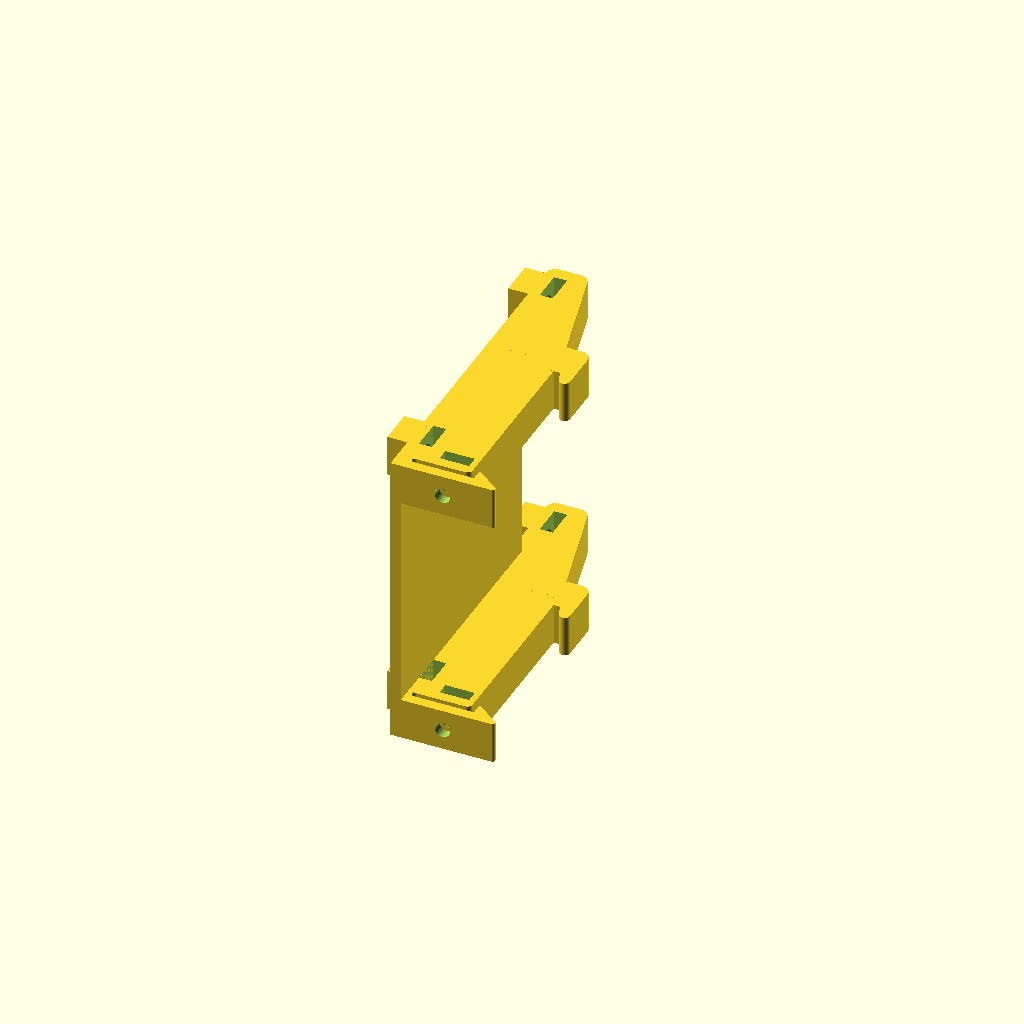
Cell 1: the model at its default parameters.
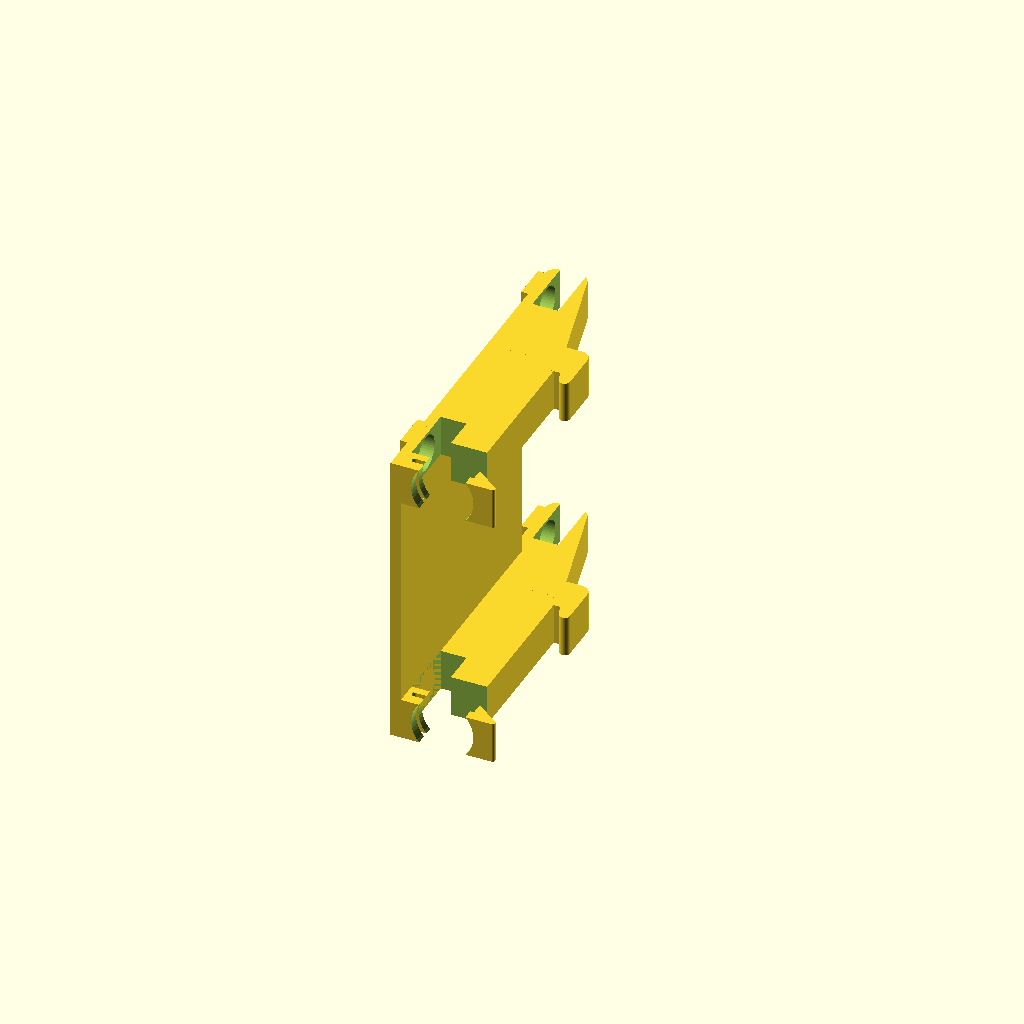
Cell 2: the same model with expected_measurement = 16.
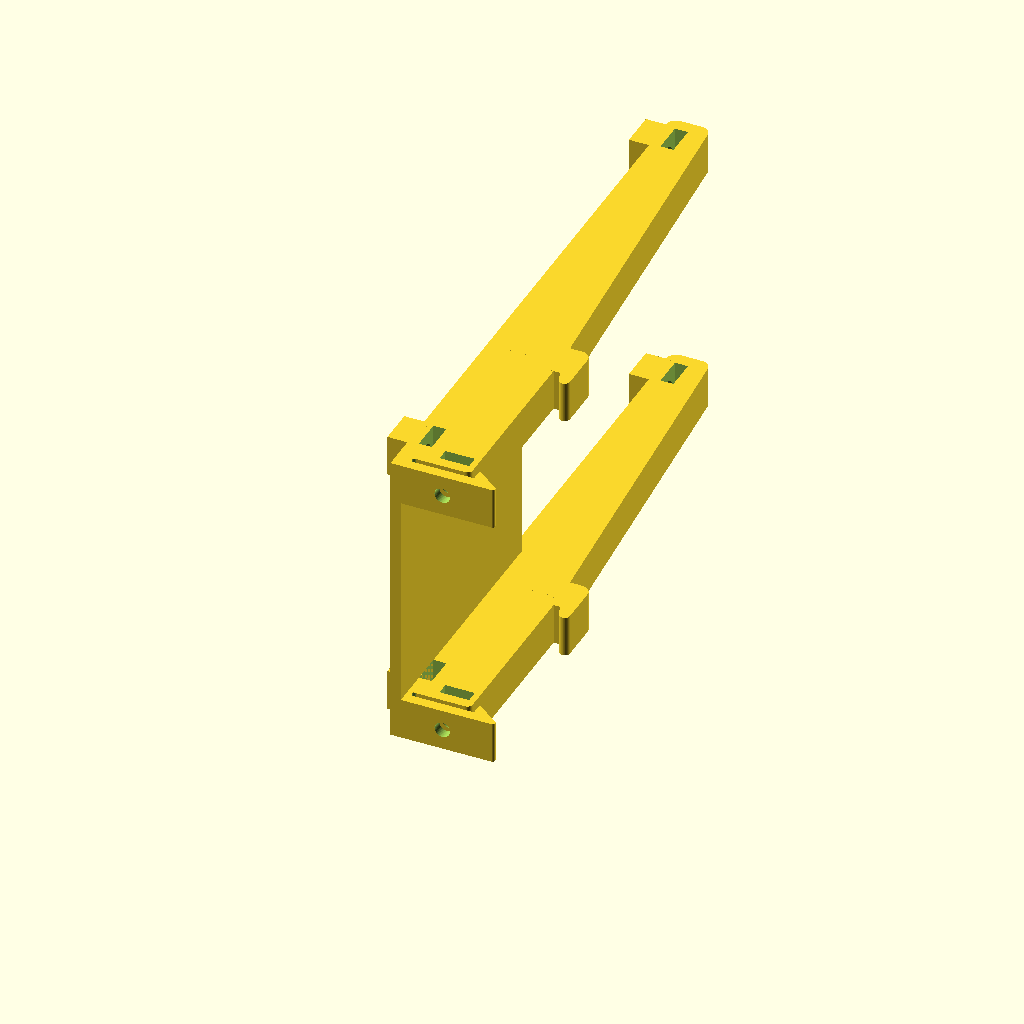
Cell 3: the same model with mount_hole_spacing = 100.
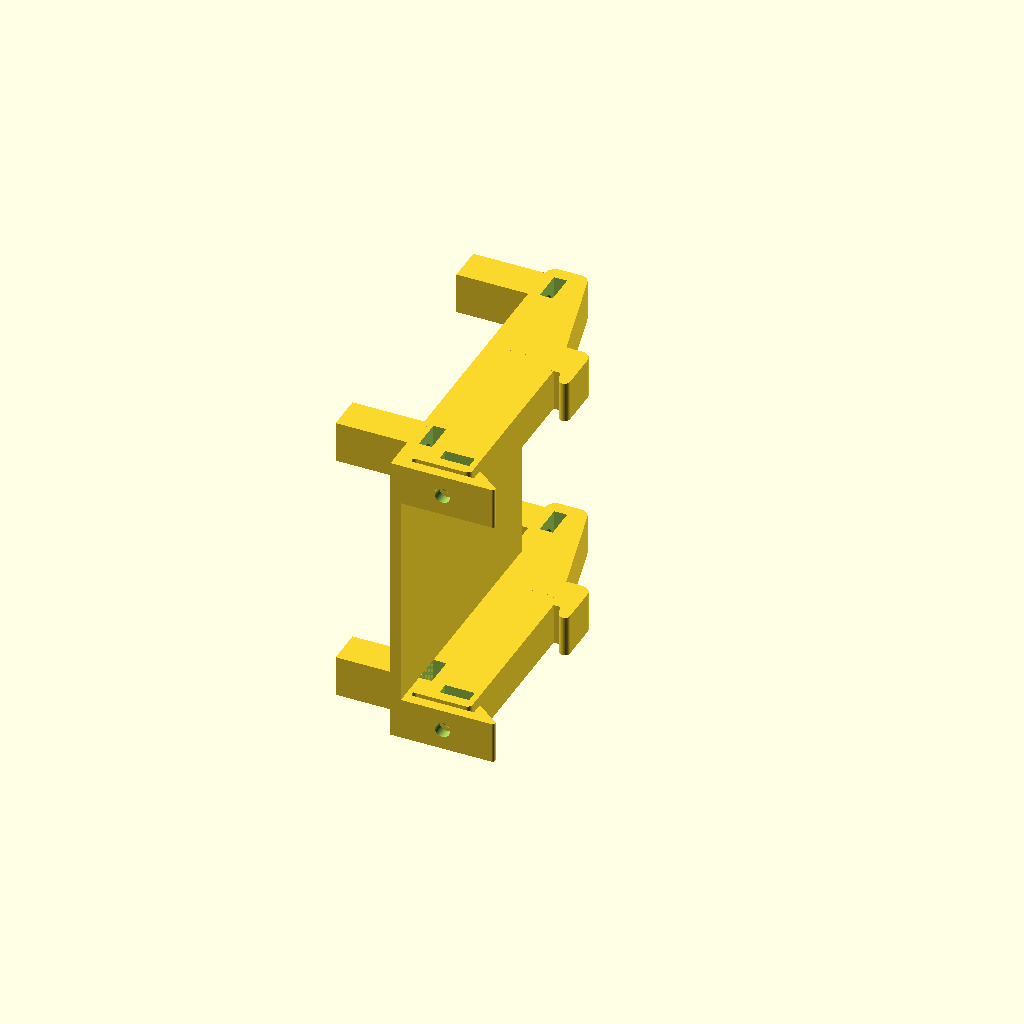
Cell 4: the same model with mount_screw_length = 20.
One fixed orthographic camera (rotation 55°, 0°, 25°; colour scheme Cornfield) for every cell.
The OpenSCAD source (Mounts/DIN rail mount clip.scad):
//-------------------------------------------------------------------
// title: DIN clip
// author: OK1HRA 
// license: Creative Commons BY-SA
// URL: http://remoteqth.com/3d-din-rail-mount-clip.php
// Original revision: 0.1
// revision: 0.2b Contributed by John Cabrer
// format: OpenSCAD
//-------------------------------------------------------------------
// HowTo:
// Determine the center to center hole spacing of the device to mount (mount_hole_spacing)
// Pick a metric screw size, and length
// Pick a nut width and height
// See http://mcmaster-carr.com/ for drawings of all screws and nuts.
// The mount post length is calculated based on the screw length
// After after making your changes, press F5 to re-render them to the screen
// .STL export press F6 and menu /Design/Export as STL...

// ----- Inside Hole Calibration Values --------
// To use, print out a part with default values (i.e. mount_nut_width = 8,
// actual_measurement = 8)
// Measure the resulting hole width of the nut, and type that value as the actual measurement. Render and export. Print again.
// The gain_adjust value will insure that holes measure as they should.

expected_measurement = 8;
actual_measurement = 8;
gain_adjust = expected_measurement / actual_measurement; // Default = 8/8 = 1

//----------------- Mounting Screw Input Parameters ---------------------------------
plate_thickness = 1.65;    // This is the thickness of the thing being mounted
mount_hole_spacing = 50;    // mount_hole_spacing between mounting holes. 31mm for LCD1602. 50mm for relay module
mount_screw_length = 10; // Min = 6
mount_screw_thread_diameter = 3.5;    // Min = 1, Max = 6
mount_nut_width = 6;   // Max = 10
mount_nut_height = 2.5;   // Max = 5

//----------------- Mounting Srew Input Parameters, Default is M3x8 ---------------------------------
lock_screw_length = 8; 
lock_screw_thread_diameter = 3 * gain_adjust;
lock_nut_width = 5.5 * gain_adjust;
lock_nut_height = 2.4 * gain_adjust;

//----------------- Calculated Parameters
standoff_length = mount_screw_length - (mount_nut_height * gain_adjust) - plate_thickness - 2;
$fn=50;
width = 8; 
r_mount_screw = (mount_screw_thread_diameter * gain_adjust) / 2;      // Radius of the mounting screw threads
r_lock_screw = (lock_screw_thread_diameter * gain_adjust) / 2;
expand = 1;      // 0-x
long = 45;

din();
translate([0,0,50]) din();
cube([2,50,50]);

module din(){
	difference() {
		union() {
			hull() {
				translate([15+expand,long-2,0]) {
                    cylinder(h=width, r=2, center=false);}

                translate([12+expand,37.5,0]) {
                    cube([5,1,width], center=false);}

                translate([12+expand,long-1,0]) {
                    cube([1,1,width], center=false);}
            }

			hull() {
				translate([16+expand,35.7,0]) {
                    cylinder(h=width, r=1, center=false);}

                translate([14.2+expand,37.5,0]) {
                    cube([2.8,1,width], center=false);}
            }

			hull() {
				translate([18.5+expand,0.5,0]) {
                    cylinder(h=width, r=0.5, center=false);}
				translate([14.5+expand,3.8,0]) {
                    cylinder(h=width, r=0.3, center=false);}
				translate([14.2+expand,0,0]) {
                    cube([1,1,width], center=false);}
			}

			cube([3.5,4,width], center=false);
            cube([15+expand,2,width], center=false);

			hull() {
				translate([12+expand,4,0]) {
                    cylinder(h=width, r=1, center=false);}

                translate([0,3,0]) {
                    cube([1,1,width], center=false);}

                translate([0,long-1,0]) {
                    cube([13+expand,1,width], center=false);}
            }

			hull() {
            translate([0,40,0]) {
                cube([14,1,width], center=false);}

            translate([2,mount_hole_spacing+14,0]) {
                cylinder(h=width, r=2, center=false);}

            translate([6,mount_hole_spacing+14,0]) {
                cylinder(h=width, r=2, center=false);}
            }

            translate([-standoff_length,10.5-3.5,0]) {
                cube([standoff_length+1,7,width], center=false);}

            translate([-standoff_length,10.5-3.5+mount_hole_spacing,0]) {
                cube([standoff_length+1,7,width], center=false);}
        }
        // Clip fillet
        translate([3.5,2.5,-1]) {
            cylinder(h=width+2, r=0.5, center=false);}
        
        // Lock Screw and Nut
        translate([9+expand,-1,width/2]) rotate([-90,0,0]){
            cylinder(h=lock_screw_length+3, r=r_lock_screw, center=false);}

		translate([6.15+expand,5,-1]) {
            cube([5.7,lock_nut_height,width+2], center=false);}

        // 1. mount
        translate([-1-standoff_length,10.5,width/2]) rotate([0,90,0]){
            cylinder(h=standoff_length+8, r=r_mount_screw, center=false);}

		translate([2,7.65 - (((mount_nut_width * gain_adjust) - 5.7) / 2),-1]) {
            cube([mount_nut_height * gain_adjust,mount_nut_width * gain_adjust,width+2], center=false);}

        // 2. mount
        translate([-1-standoff_length,10.5+mount_hole_spacing,width/2]) rotate([0,90,0]){
            cylinder(h=standoff_length+8, r=r_mount_screw, center=false);}

		translate([2,7.65 - (((mount_nut_width * gain_adjust) - 5.7) / 2)+mount_hole_spacing,-1]) {
            cube([mount_nut_height * gain_adjust,mount_nut_width * gain_adjust,width+2], center=false);}
    }
}
Customizer parameters (derived from the source; name, type, default, range or options):
expected_measurement: number, default 8
actual_measurement: number, default 8
plate_thickness: number, default 1.65
mount_hole_spacing: number, default 50
mount_screw_length: number, default 10
mount_screw_thread_diameter: number, default 3.5
mount_nut_width: number, default 6
mount_nut_height: number, default 2.5
lock_screw_length: number, default 8
width: number, default 8
expand: number, default 1
long: number, default 45
